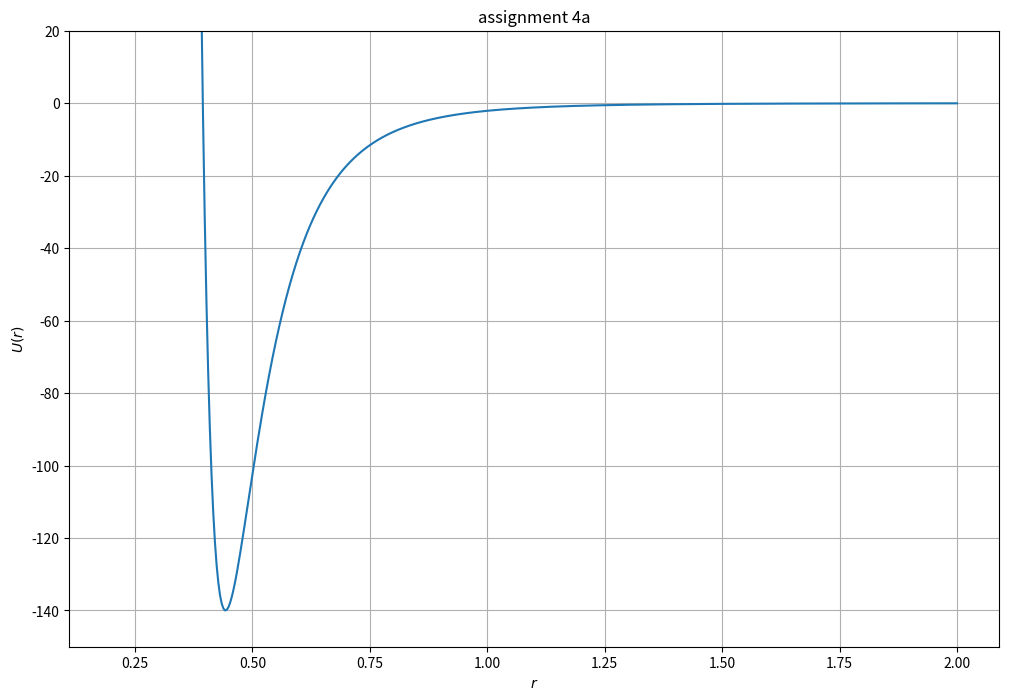
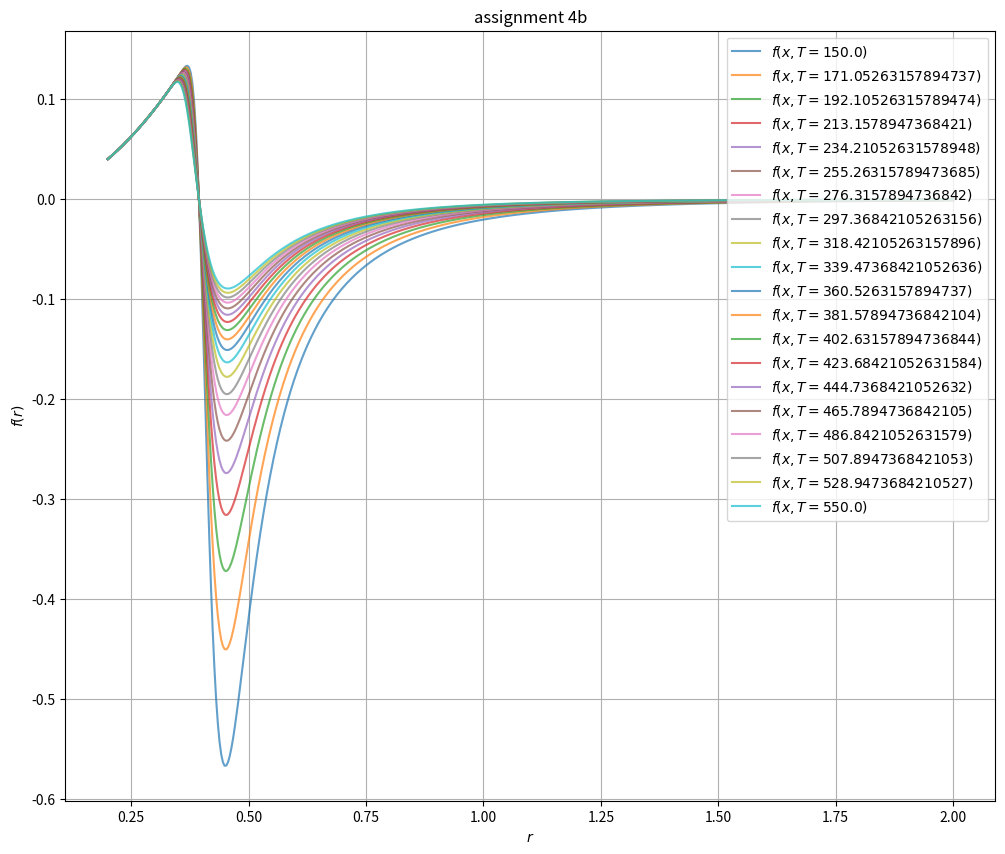

Source code (Python) for these figures, in order:
#!/usr/bin/env python
#############################################################################
# course:   Numerische Methoden D-PHYS
# exercise: assignment 4
# author:   Thomas Diggelmann <thomas.diggelmann@student.ethz.ch>
# date:     30.03.2015
#############################################################################
from numpy import *
from matplotlib.pyplot import *
from scipy.integrate import quad

def U(r, eps=140, sigma=0.3943):
    x = (sigma / (1.0*r))**6
    return 4.0*eps*(x**2 - x)


def f(r, T, kB=0.693):
    return r**2 * (1.0 - exp(-U(r)/(kB*T)))

x = linspace(0.2, 2, 500)

#############################
#                           #
# Plotten Sie das Potential #
#                           #
#############################
figure(figsize=(12,8))
plot(x, U(x))
ylim(-150,20)
xlabel(r"$r$")
ylabel(r"$U(r)$")
title("assignment 4a")
grid(True)
savefig("part_a.pdf")

###############################
#                             #
# Plotten Sie den Integranden #
#                             #
###############################
figure(figsize=(12,10))
for T in linspace(150, 550, 20):
    plot(x, f(x, T), alpha=0.7, label="$f(x, T=%s)$" % T)
xlabel(r"$r$")
ylabel(r"$f(r)$")
legend(loc="upper right")
title("assignment 4b")
grid(True)
savefig("part_b.pdf")

# Integrationsintervall
a = 0.01
b = 10

#################################################
#                                               #
# Implementieren Sie eine Monte-Carlo Quadratur #
#                                               #
#################################################
def monte_carlo(f, a, b, N):
    # generate N samples in [a,b]
    r = random.rand(N)
    r = a + (b - a) * r
    # volume of domain [a,b]
    vol = (b - a) # im 1d fall: volumen = interval
    # eval function at sample pts
    y = f(r)
    # eval integral
    I = sum(y) / N
    # compute square of var
    if (N > 1):
        var2 = (sum(y**2)/N - I**2) / (N-1)
    else:
        var2 = 0.
    return I*vol, var2*vol**2

Iref, _ = quad(lambda r: f(r, 300), a, b)
print("B_2 (reference) = %f" % Iref)

I, _ = monte_carlo(lambda r: f(r, 300), a, b, 500000)
print("B_2 (monte-carlo) = %f" % I)
